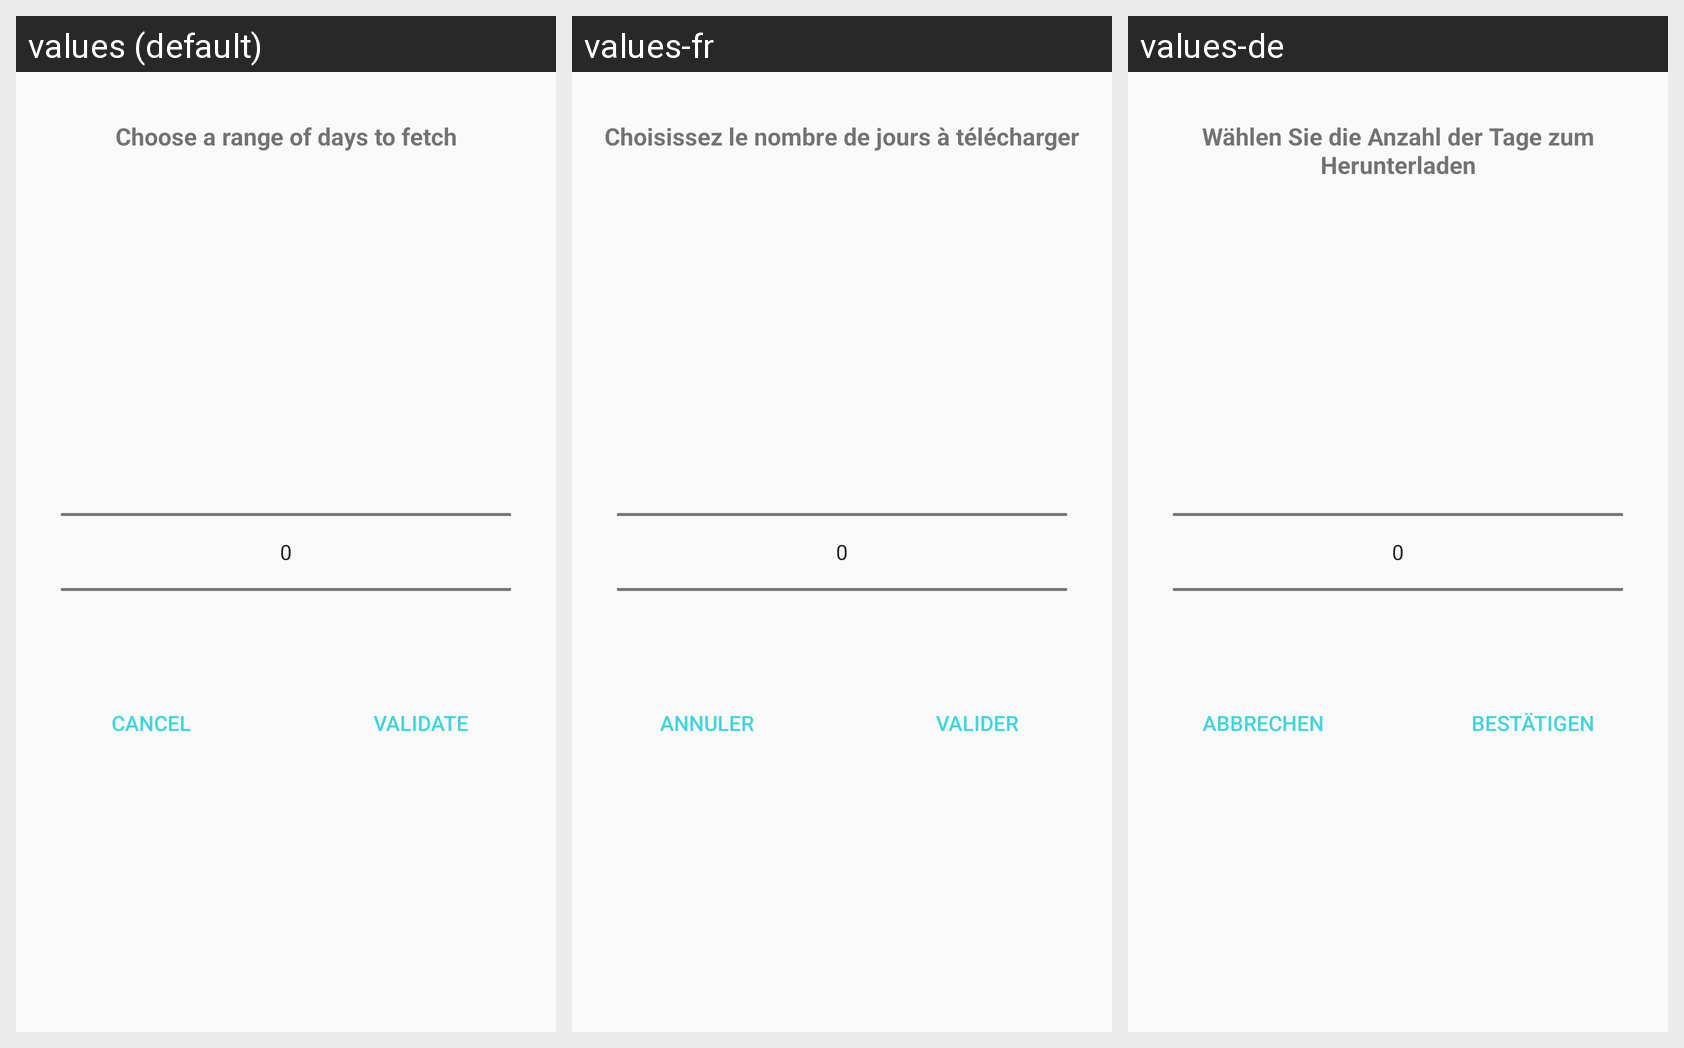

Here is an Android app screen in its default locale and in the app's own translations. Write out the translated-string differences for the strings that appear on this screen.
Android screen res/layout/dialog_number_picker.xml rendered under 3 locales, left to right: values (default), values-fr, values-de. Device: Nexus 5 (rendered at 1080×1920; each locale shown at half size, 540×960, under a caption strip naming it); theme AppTheme.
Strings drawn on this screen, with the default value and each locale's value (text and hints the layout hard-codes, and strings that could not be matched under every locale, appear in the picture but are not listed):

number_picker_title
  values: Choose a range of days to fetch
  values-fr: Choisissez le nombre de jours à télécharger
  values-de: Wählen Sie die Anzahl der Tage zum Herunterladen

action_cancel
  values: Cancel
  values-fr: Annuler
  values-de: Abbrechen

action_validate
  values: Validate
  values-fr: Valider
  values-de: Bestätigen
